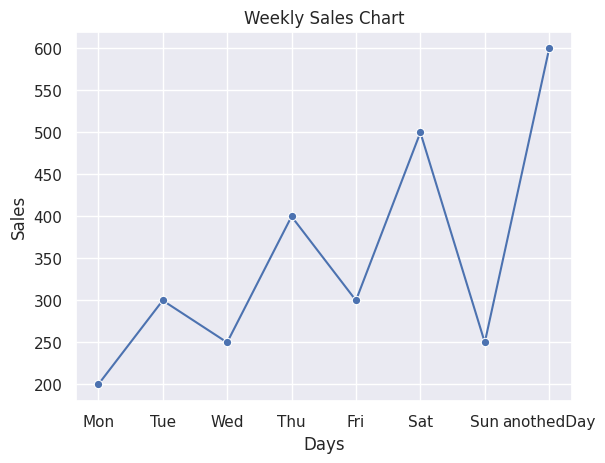

Recreate this plot in Python.
import numpy as np
import pandas as pd
import matplotlib.pyplot as plt
import seaborn as sns

# set theme
sns.set_theme(style="darkgrid")

# create sample data
data = {
    "Days": ["Mon", "Tue", "Wed", "Thu", "Fri", "Sat", "Sun","anothedDay"],
    "Sales": [200, 300, 250, 400, 300, 500,250,600]
}

df = pd.DataFrame(data)
# print(df)
# create chart
sns.lineplot(x="Days", y="Sales", data=df, marker="o")

# chart title and labels
plt.title("Weekly Sales Chart")
plt.xlabel("Days")
plt.ylabel("Sales")

# show chart
plt.show()
